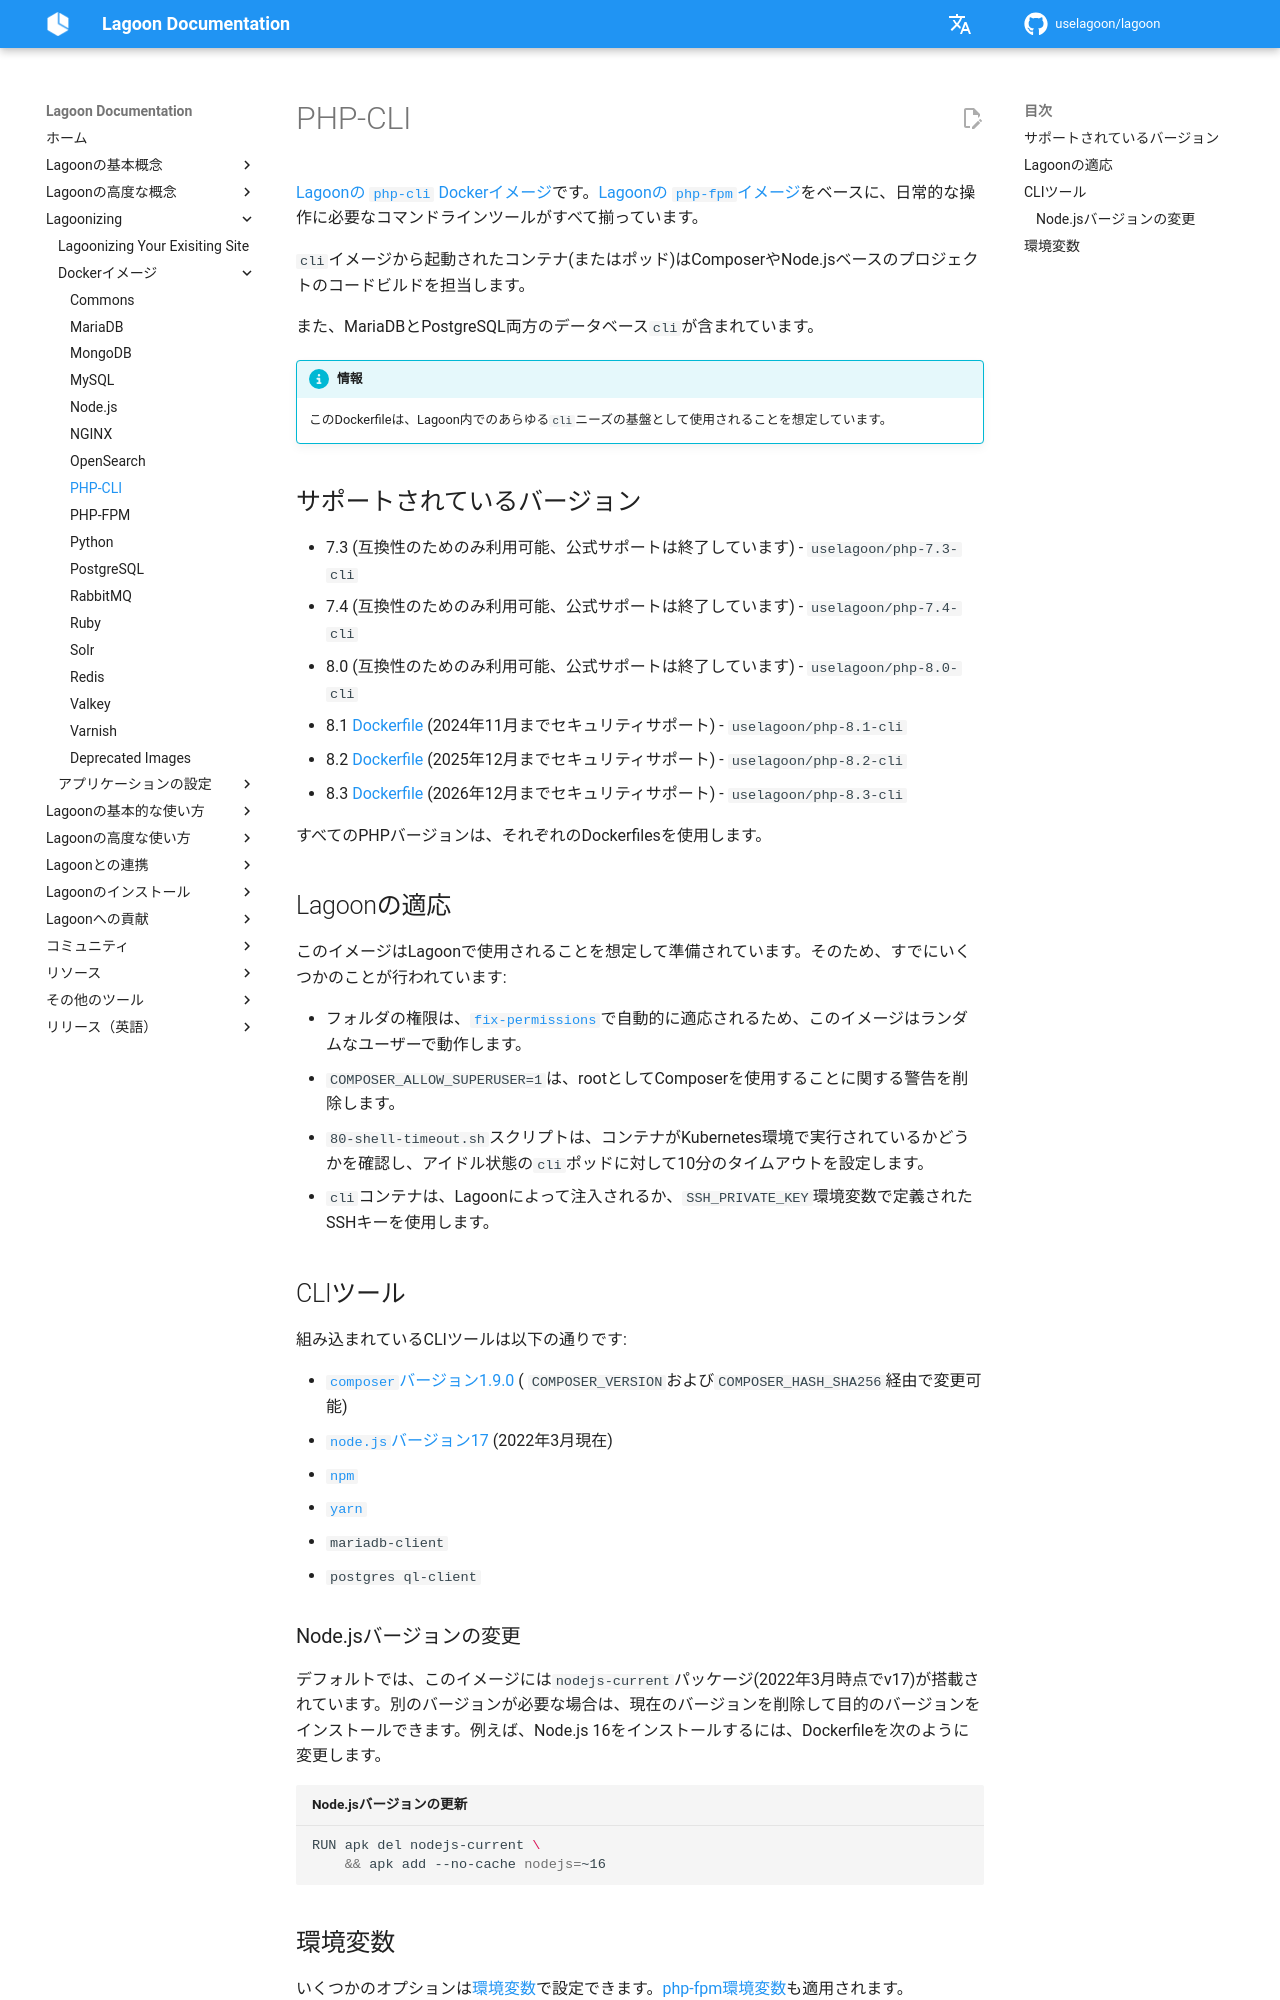

repository: uselagoon/lagoon · page: ja/docker-images/php-cli/index.html · generator: mkdocs

# PHP-CLI

[Lagoonの `php-cli` Dockerイメージ](https://github.com/uselagoon/lagoon-images/blob/main/images/php-cli)です。[Lagoonの `php-fpm`イメージ](./php-fpm.md)をベースに、日常的な操作に必要なコマンドラインツールがすべて揃っています。

`cli`イメージから起動されたコンテナ(またはポッド)はComposerやNode.jsベースのプロジェクトのコードビルドを担当します。

また、MariaDBとPostgreSQL両方のデータベース`cli`が含まれています。

!!! Info "情報"
    このDockerfileは、Lagoon内でのあらゆる`cli`ニーズの基盤として使用されることを想定しています。

## サポートされているバージョン { #supported-versions }

* 7.3 \(互換性のためのみ利用可能、公式サポートは終了しています\) - `uselagoon/php-7.3-cli`
* 7.4 \(互換性のためのみ利用可能、公式サポートは終了しています\) - `uselagoon/php-7.4-cli`
* 8.0 \(互換性のためのみ利用可能、公式サポートは終了しています\) - `uselagoon/php-8.0-cli`
* 8.1 [Dockerfile](https://github.com/uselagoon/lagoon-images/blob/main/images/php-cli/8.1.Dockerfile) (2024年11月までセキュリティサポート) - `uselagoon/php-8.1-cli`
* 8.2 [Dockerfile](https://github.com/uselagoon/lagoon-images/blob/main/images/php-cli/8.2.Dockerfile) (2025年12月までセキュリティサポート) - `uselagoon/php-8.2-cli`
* 8.3 [Dockerfile](https://github.com/uselagoon/lagoon-images/blob/main/images/php-cli/8.3.Dockerfile) (2026年12月までセキュリティサポート) - `uselagoon/php-8.3-cli`

すべてのPHPバージョンは、それぞれのDockerfilesを使用します。

## Lagoonの適応 { #lagoon-adaptions }

このイメージはLagoonで使用されることを想定して準備されています。そのため、すでにいくつかのことが行われています:

* フォルダの権限は、[`fix-permissions`](https://github.com/uselagoon/lagoon-images/blob/main/images/commons/fix-permissions)で自動的に適応されるため、このイメージはランダムなユーザーで動作します。
* `COMPOSER_ALLOW_SUPERUSER=1`は、rootとしてComposerを使用することに関する警告を削除します。
* `80-shell-timeout.sh`スクリプトは、コンテナがKubernetes環境で実行されているかどうかを確認し、アイドル状態の`cli`ポッドに対して10分のタイムアウトを設定します。
* `cli`コンテナは、Lagoonによって注入されるか、`SSH_PRIVATE_KEY`環境変数で定義されたSSHキーを使用します。

## CLIツール

組み込まれているCLIツールは以下の通りです:

* [`composer`バージョン1.9.0](https://getcomposer.org/) \( `COMPOSER_VERSION`および`COMPOSER_HASH_SHA256`経由で変更可能\)
* [`node.js`バージョン17](https://nodejs.org/en/) \(2022年3月現在\)
* [`npm`](https://www.npmjs.com/)
* [`yarn`](https://yarnpkg.com/lang/en/)
* `mariadb-client`
* `postgres ql-client`

### Node.jsバージョンの変更

デフォルトでは、このイメージには`nodejs-current`パッケージ(2022年3月時点でv17)が搭載されています。別のバージョンが必要な場合は、現在のバージョンを削除して目的のバージョンをインストールできます。例えば、Node.js 16をインストールするには、Dockerfileを次のように変更します。

```bash title="Node.jsバージョンの更新"
RUN apk del nodejs-current \
    && apk add --no-cache nodejs=~16
```
